Run: headless pygame with SDL's dummy video driver; simulated clock (each Clock.tick advances the game by its frame time, no real sleeping); random seed 0; keys injected as events and as key.get_pressed() state; no mouse input.
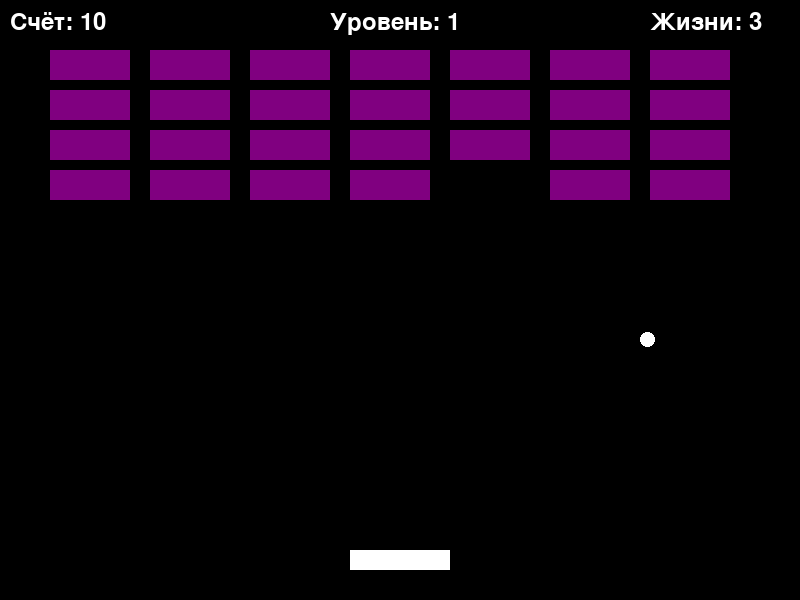
Frame 1 of 4 · flips 1–60 · no input
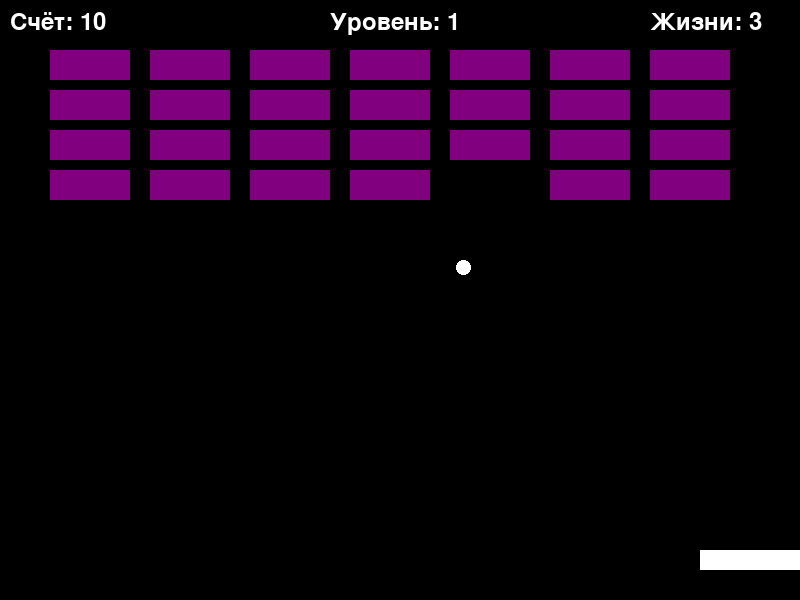
Frame 2 of 4 · flips 61–180 · tapped SPACE, RETURN · held RIGHT (→), D
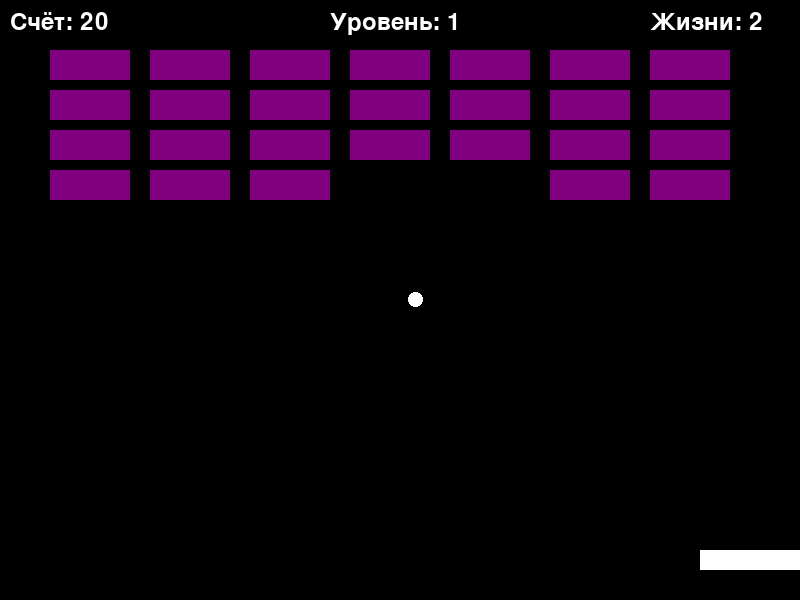
Frame 3 of 4 · flips 181–300 · held DOWN (↓), S
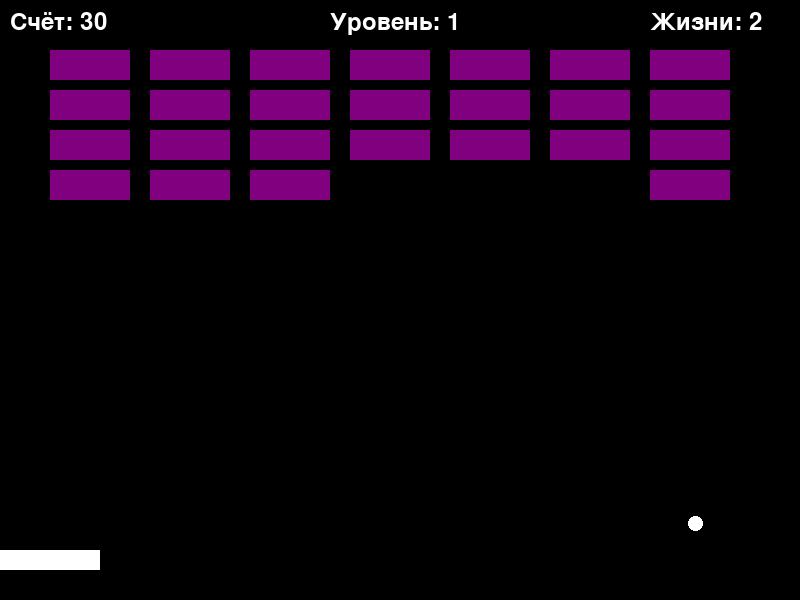
Frame 4 of 4 · flips 301–420 · held LEFT (←), A, UP (↑), W

The pygame program that drew these frames:

import pygame
import random

# Инициализация Pygame
pygame.init()

# Размер экрана
WIDTH = 800
HEIGHT = 600
screen = pygame.display.set_mode((WIDTH, HEIGHT))
pygame.display.set_caption("Арканоид с бонусами")

# Создание объекта clock
clock = pygame.time.Clock()

# Основной цвет
WHITE = (255, 255, 255)

# Дополнительные цвета
RED = (255, 0, 0)
BLUE = (0, 0, 255)
GREEN = (0, 255, 0)
YELLOW = (255, 255, 0)
CYAN = (0, 255, 255)
PURPLE = (128, 0, 128)
PINK = (255, 105, 180)
ORANGE = (255, 165, 0)
BROWN = (139, 69, 19)

# Начальные параметры платформы и мяча
platform = pygame.Rect(350, 550, 100, 20)
platform_color = WHITE  # Начальный цвет платформы белый
platform_speed = 10

ball = pygame.Rect(400, 300, 15, 15)
ball_color = WHITE  # Начальный цвет мяча белый
ball_dx = 4
ball_dy = -4

# Переменные для счета, жизней и уровня
score = 0
lives = 3
level = 1
font = pygame.font.Font(None, 36)

# Цвета кирпичиков на разных уровнях
brick_colors = [PURPLE, PINK, ORANGE, BROWN, PURPLE]

# Список кирпичей
def create_bricks(level):
    bricks = []
    color = brick_colors[(level - 1) % len(brick_colors)]  # Меняем цвет кирпичей с каждым уровнем
    for x in range(50, 750, 100):
        for y in range(50, 200, 40):
            bricks.append({"rect": pygame.Rect(x, y, 80, 30), "color": color})
    return bricks

bricks = create_bricks(level)

# Бонусы
bonuses = []
bonus_timer = 0
active_bonus = None

# Функция рисования всех объектов на экране
def draw_game():
    screen.fill((0, 0, 0))  # Черный фон
    pygame.draw.rect(screen, platform_color, platform)  # Рисуем платформу
    pygame.draw.ellipse(screen, ball_color, ball)  # Рисуем мяч

    # Рисуем кирпичи
    for brick in bricks:
        pygame.draw.rect(screen, brick["color"], brick["rect"])

    # Рисуем бонусы
    for bonus in bonuses:
        pygame.draw.rect(screen, GREEN, bonus)

    # Рисуем текст: счет, жизни, уровень
    score_text = font.render(f"Счёт: {score}", True, WHITE)
    lives_text = font.render(f"Жизни: {lives}", True, WHITE)
    level_text = font.render(f"Уровень: {level}", True, WHITE)
    screen.blit(score_text, (10, 10))
    screen.blit(lives_text, (WIDTH - 150, 10))
    screen.blit(level_text, (WIDTH // 2 - 70, 10))

    # Если жизни закончились, показываем сообщение о конце игры
    if lives <= 0:
        game_over_text = font.render("Игра окончена", True, WHITE)
        screen.blit(game_over_text, (WIDTH // 2 - 100, HEIGHT // 2))

# Функция движения мяча
def move_ball():
    global ball_dx, ball_dy, lives
    ball.x += ball_dx
    ball.y += ball_dy

    # Столкновение с границами экрана
    if ball.left <= 0 or ball.right >= WIDTH:
        ball_dx = -ball_dx
    if ball.top <= 0:
        ball_dy = -ball_dy
    if ball.top > HEIGHT:  # Потеря жизни
        lives -= 1
        reset_ball()

    # Столкновение с платформой
    if ball.colliderect(platform):
        ball_dy = -ball_dy

    # Столкновение с кирпичами
    for brick in bricks[:]:
        if ball.colliderect(brick["rect"]):
            ball_dy = -ball_dy
            bricks.remove(brick)
            global score
            score += 10
            if random.random() < 0.5:  # 50% шанс выпадения бонуса
                bonuses.append(pygame.Rect(brick["rect"].x, brick["rect"].y, 20, 20))
            break

# Функция движения платформы
def move_platform(keys):
    if keys[pygame.K_LEFT] and platform.left > 0:
        platform.x -= platform_speed
    if keys[pygame.K_RIGHT] and platform.right < WIDTH:
        platform.x += platform_speed

# Функция движения бонусов
def move_bonuses():
    for bonus in bonuses[:]:
        bonus.y += 5  # Бонусы падают вниз
        if bonus.colliderect(platform):
            effect = random.choice(["speed_up", "size_up"])
            if effect == "speed_up":
                platform_speed = 15  # Ускорение платформы
            elif effect == "size_up":
                platform.width = 150  # Увеличение платформы
            bonus_timer = pygame.time.get_ticks()
            bonuses.remove(bonus)
        elif bonus.top > HEIGHT:
            bonuses.remove(bonus)

# Функция обновления бонусов (срок действия бонуса)
def update_bonus():
    global platform_speed, platform, active_bonus
    if active_bonus == "speed_up" and pygame.time.get_ticks() - bonus_timer > 10000:  # 10 секунд
        active_bonus = None
        platform_speed = 10
    elif active_bonus == "size_up" and pygame.time.get_ticks() - bonus_timer > 10000:
        active_bonus = None
        platform.width = 100  # Возврат к нормальному размеру

# Функция сброса мяча
def reset_ball():
    ball.x = 400
    ball.y = 300
    global ball_dx, ball_dy
    ball_dx = 4 * random.choice([-1, 1])
    ball_dy = -4

# Функция перехода на следующий уровень
def next_level():
    global level, bricks
    level += 1
    if level > 5:  # Ограничение до 5 уровней
        level = 5
    bricks = create_bricks(level)
    reset_ball()

# Главный игровой цикл
running = True
while running:
    keys = pygame.key.get_pressed()
    for event in pygame.event.get():
        if event.type == pygame.QUIT:
            running = False

        # Обработка нажатий клавиш для изменения цветов
        if event.type == pygame.KEYDOWN:
            if event.key == pygame.K_1:
                platform_color = RED
            elif event.key == pygame.K_2:
                platform_color = BLUE
            elif event.key == pygame.K_3:
                platform_color = GREEN
            elif event.key == pygame.K_4:
                ball_color = CYAN
            elif event.key == pygame.K_5:
                ball_color = PURPLE
            elif event.key == pygame.K_6:
                ball_color = YELLOW
            elif event.key == pygame.K_0:  # Сброс всех цветов в белый
                platform_color = WHITE
                ball_color = WHITE

    # Обновление всех движущихся объектов
    move_platform(keys)
    move_ball()
    move_bonuses()
    update_bonus()

    # Переход на следующий уровень, если все кирпичи уничтожены
    if lives > 0 and not bricks:
        next_level()

    # Завершаем игру, если жизни закончились
    if lives <= 0:
        running = False

    # Отображение всех объектов
    draw_game()
    pygame.display.flip()  # Обновление экрана
    clock.tick(60)  # Ограничение до 60 кадров в секунду

pygame.quit()
